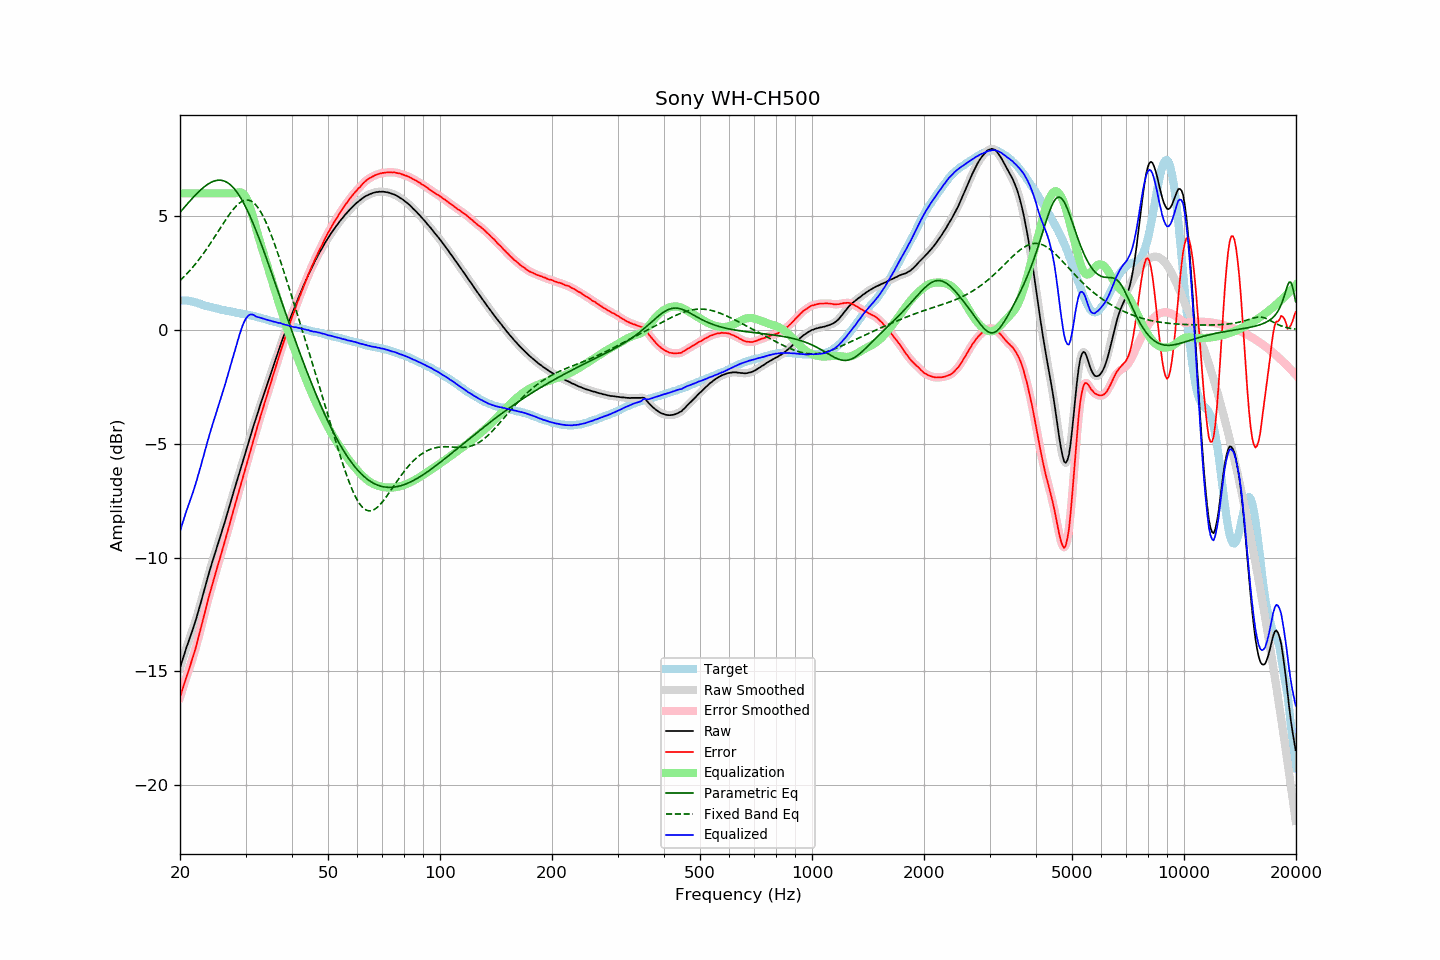

The table this chart was drawn from, first rows:
frequency, raw, error, smoothed, error_smoothed, equalization, parametric_eq, fixed_band_eq, equalized_raw, equalized_smoothed, target
20.00, -14.85, -16.14, -14.85, -16.14, 6.00, 5.16, 2.17, -8.85, -8.85, 1.29
20.20, -14.61, -15.90, -14.62, -15.91, 6.00, 5.25, 2.24, -8.61, -8.62, 1.29
20.40, -14.39, -15.68, -14.39, -15.68, 6.00, 5.33, 2.30, -8.39, -8.39, 1.29
20.61, -14.18, -15.47, -14.17, -15.46, 6.00, 5.41, 2.38, -8.18, -8.17, 1.29
20.81, -13.95, -15.24, -13.96, -15.25, 6.00, 5.49, 2.45, -7.95, -7.96, 1.29
21.02, -13.75, -15.04, -13.75, -15.04, 6.00, 5.57, 2.52, -7.75, -7.75, 1.29
21.23, -13.55, -14.82, -13.55, -14.82, 6.00, 5.65, 2.60, -7.55, -7.55, 1.27
21.44, -13.35, -14.61, -13.35, -14.61, 6.00, 5.73, 2.68, -7.35, -7.35, 1.26
21.66, -13.15, -14.38, -13.14, -14.38, 6.00, 5.81, 2.76, -7.15, -7.14, 1.24
21.87, -12.93, -14.15, -12.93, -14.15, 6.00, 5.88, 2.85, -6.93, -6.93, 1.22
22.09, -12.70, -13.91, -12.70, -13.90, 6.00, 5.96, 2.93, -6.70, -6.70, 1.21
22.31, -12.46, -13.64, -12.46, -13.65, 6.00, 6.03, 3.02, -6.46, -6.46, 1.18
22.54, -12.23, -13.38, -12.22, -13.38, 6.00, 6.10, 3.11, -6.23, -6.22, 1.16
22.76, -11.96, -13.10, -11.97, -13.10, 6.00, 6.16, 3.21, -5.96, -5.97, 1.14
22.99, -11.70, -12.81, -11.71, -12.81, 6.00, 6.22, 3.30, -5.70, -5.71, 1.11
23.22, -11.45, -12.53, -11.45, -12.53, 6.00, 6.28, 3.40, -5.45, -5.45, 1.08
23.45, -11.18, -12.24, -11.19, -12.25, 6.00, 6.34, 3.50, -5.18, -5.19, 1.06
23.69, -10.94, -11.98, -10.93, -11.97, 6.00, 6.39, 3.60, -4.94, -4.93, 1.05
23.92, -10.68, -11.71, -10.68, -11.71, 6.00, 6.43, 3.71, -4.68, -4.68, 1.03
24.16, -10.44, -11.46, -10.44, -11.46, 6.00, 6.47, 3.81, -4.44, -4.44, 1.01
24.40, -10.21, -11.20, -10.21, -11.20, 6.00, 6.51, 3.92, -4.21, -4.21, 0.99
24.65, -9.99, -10.96, -9.98, -10.96, 6.00, 6.53, 4.03, -3.99, -3.98, 0.97
24.89, -9.75, -10.70, -9.75, -10.71, 6.00, 6.56, 4.14, -3.75, -3.75, 0.95
25.14, -9.53, -10.47, -9.53, -10.47, 6.00, 6.57, 4.25, -3.53, -3.53, 0.94
25.39, -9.30, -10.22, -9.30, -10.23, 6.00, 6.58, 4.36, -3.30, -3.30, 0.92
25.65, -9.08, -10.00, -9.08, -9.99, 6.00, 6.58, 4.47, -3.08, -3.08, 0.91
25.91, -8.87, -9.75, -8.86, -9.75, 6.00, 6.57, 4.58, -2.87, -2.86, 0.88
26.16, -8.63, -9.50, -8.64, -9.51, 6.00, 6.55, 4.69, -2.63, -2.64, 0.87
26.43, -8.41, -9.27, -8.40, -9.26, 6.00, 6.53, 4.79, -2.41, -2.40, 0.86
26.69, -8.16, -9.00, -8.16, -9.01, 6.00, 6.49, 4.90, -2.16, -2.16, 0.84
26.96, -7.93, -8.76, -7.92, -8.76, 6.00, 6.45, 5.00, -1.93, -1.92, 0.83
27.23, -7.68, -8.49, -7.68, -8.50, 6.00, 6.40, 5.10, -1.68, -1.68, 0.82
27.50, -7.44, -8.25, -7.44, -8.25, 6.00, 6.33, 5.20, -1.44, -1.44, 0.81
27.77, -7.20, -7.99, -7.20, -7.99, 6.00, 6.26, 5.29, -1.20, -1.20, 0.79
28.05, -6.96, -7.74, -6.97, -7.74, 6.00, 6.18, 5.37, -0.96, -0.97, 0.78
28.33, -6.73, -7.49, -6.73, -7.49, 6.02, 6.09, 5.45, -0.71, -0.71, 0.76
28.62, -6.50, -7.24, -6.50, -7.24, 6.04, 6.00, 5.52, -0.46, -0.46, 0.74
28.90, -6.26, -7.00, -6.27, -7.00, 6.05, 5.89, 5.57, -0.21, -0.22, 0.73
29.19, -6.04, -6.76, -6.04, -6.76, 6.04, 5.77, 5.62, -0.00, 0.01, 0.71
29.48, -5.80, -6.51, -5.80, -6.51, 6.01, 5.65, 5.66, 0.20, 0.20, 0.71
29.78, -5.57, -6.27, -5.57, -6.27, 5.94, 5.52, 5.69, 0.37, 0.37, 0.70
30.08, -5.33, -6.02, -5.33, -6.02, 5.83, 5.38, 5.70, 0.50, 0.50, 0.69
30.38, -5.10, -5.77, -5.09, -5.76, 5.69, 5.24, 5.71, 0.59, 0.60, 0.67
30.68, -4.85, -5.51, -4.85, -5.51, 5.51, 5.08, 5.69, 0.66, 0.66, 0.66
30.99, -4.62, -5.25, -4.62, -5.26, 5.30, 4.93, 5.67, 0.68, 0.68, 0.64
31.30, -4.39, -5.01, -4.39, -5.01, 5.06, 4.76, 5.63, 0.68, 0.68, 0.63
31.61, -4.15, -4.77, -4.16, -4.77, 4.81, 4.59, 5.57, 0.66, 0.65, 0.61
31.93, -3.95, -4.54, -3.94, -4.53, 4.55, 4.42, 5.50, 0.60, 0.61, 0.59
32.24, -3.72, -4.28, -3.72, -4.29, 4.29, 4.24, 5.42, 0.57, 0.57, 0.56
32.57, -3.50, -4.05, -3.50, -4.05, 4.05, 4.06, 5.32, 0.56, 0.55, 0.55
32.89, -3.28, -3.82, -3.28, -3.81, 3.82, 3.87, 5.21, 0.54, 0.54, 0.54
33.22, -3.07, -3.58, -3.07, -3.58, 3.58, 3.68, 5.09, 0.51, 0.51, 0.51
33.55, -2.86, -3.36, -2.86, -3.36, 3.35, 3.49, 4.95, 0.49, 0.49, 0.50
33.89, -2.65, -3.13, -2.65, -3.13, 3.12, 3.30, 4.81, 0.47, 0.47, 0.47
34.23, -2.44, -2.90, -2.44, -2.90, 2.89, 3.10, 4.65, 0.45, 0.45, 0.45
34.57, -2.23, -2.66, -2.23, -2.67, 2.66, 2.90, 4.48, 0.43, 0.43, 0.43
34.92, -2.03, -2.43, -2.03, -2.44, 2.44, 2.70, 4.31, 0.41, 0.41, 0.41
35.27, -1.82, -2.21, -1.81, -2.21, 2.21, 2.50, 4.13, 0.39, 0.39, 0.40
35.62, -1.60, -1.98, -1.60, -1.98, 1.98, 2.30, 3.94, 0.37, 0.37, 0.37
35.97, -1.39, -1.74, -1.39, -1.75, 1.75, 2.10, 3.74, 0.36, 0.35, 0.35
... 635 more rows
